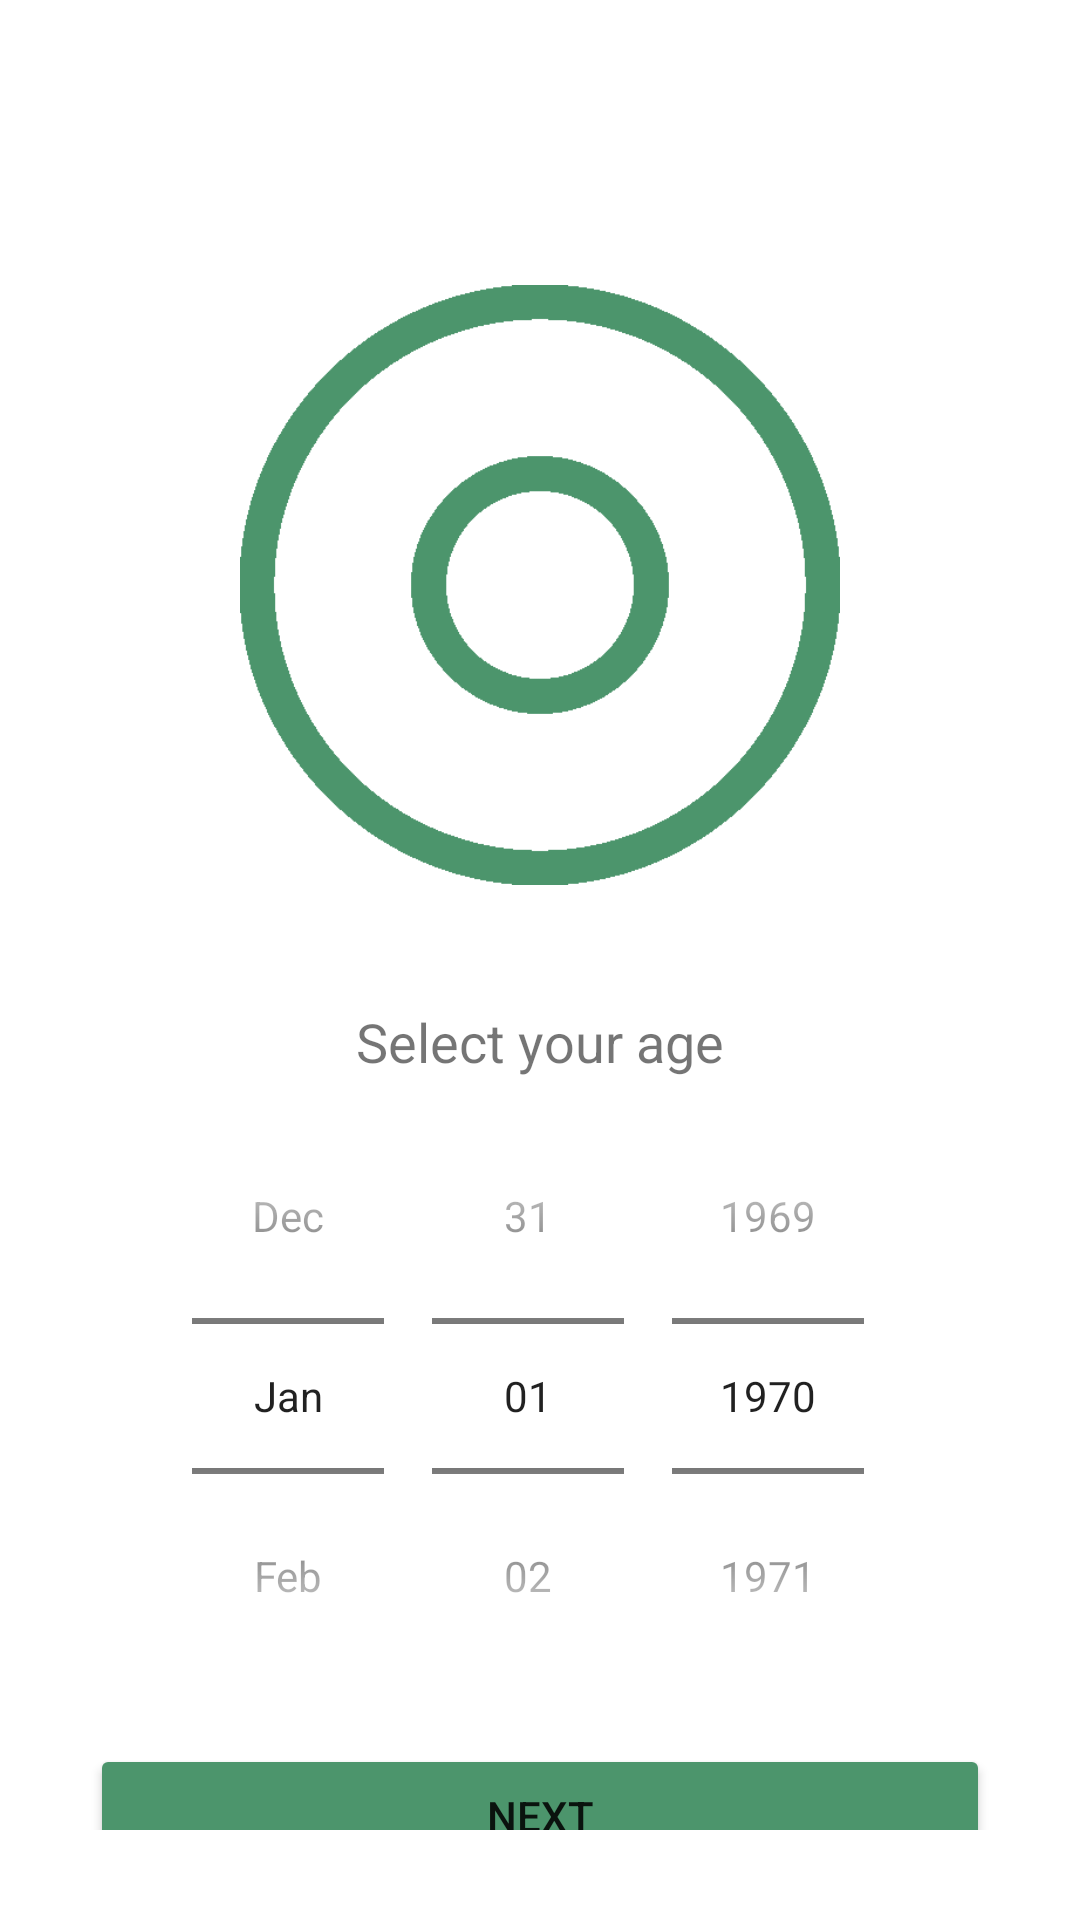

Produce the Android XML layout that renders to this screen, including the resource entries it uses.
<!-- AndroidManifest.xml: application theme Theme.Final -->
<!-- res/layout/activity_sign_up2.xml -->
<?xml version="1.0" encoding="utf-8"?>
<ScrollView xmlns:android="http://schemas.android.com/apk/res/android"
    xmlns:app="http://schemas.android.com/apk/res-auto"
    xmlns:tools="http://schemas.android.com/tools"
    android:layout_width="match_parent"
    android:layout_height="match_parent"
    tools:context="LoginSignup.SignUp2"
    android:padding="30dp">

    <LinearLayout
        android:layout_width="match_parent"
        android:layout_height="wrap_content"
        android:orientation="vertical">


        <ImageView
            android:id="@+id/signUp_back_arrow2"
            android:layout_width="40dp"
            android:layout_height="40dp"
            android:src="@drawable/left_arrow"
            android:padding="5dp"/>

        <ImageView
            android:layout_width="wrap_content"
            android:layout_marginTop="25dp"
            android:layout_height="200dp"
            android:src="@drawable/circle_center_line_icon"/>

        <LinearLayout
            android:layout_width="match_parent"
            android:layout_height="wrap_content"
            android:orientation="vertical"
            android:layout_marginTop="40dp">

            <TextView
                android:layout_width="wrap_content"
                android:layout_height="wrap_content"
                android:text="Select your age"
                android:textSize="18sp"
                android:layout_gravity="center"/>

            <DatePicker
                android:id="@+id/age_picker"
                android:layout_width="wrap_content"
                android:layout_height="wrap_content"
                android:datePickerMode="spinner"
                android:calendarViewShown="false"
                android:spinnersShown="true"
                android:layout_gravity="center"/>




        </LinearLayout>

        <Button
            android:layout_width="match_parent"
            android:layout_height="wrap_content"
            android:text="NEXT"
            android:onClick="callNextSignUpScreen"
            app:backgroundTint="#4C956C"
            android:layout_marginTop="10dp"/>


    </LinearLayout>

</ScrollView>
<!-- resources referenced by this layout -->
<resources>
  <!-- drawable circle_center_line_icon: png bitmap (drawable-v24, 7181 bytes) -->
  <style name="Theme.Final" parent="Theme.MaterialComponents.DayNight.NoActionBar">
          
          <item name="colorPrimary">@color/purple_500</item>
          <item name="colorPrimaryVariant">@color/purple_700</item>
          <item name="colorOnPrimary">@color/white</item>
          
          <item name="colorSecondary">@color/teal_200</item>
          <item name="colorSecondaryVariant">@color/teal_700</item>
          <item name="colorOnSecondary">@color/black</item>
          
          <item name="android:statusBarColor" tools:targetApi="l">?attr/colorPrimaryVariant</item>
          
      </style>
  <color name="purple_500">#FF6200EE</color>
  <color name="purple_700">#FF3700B3</color>
  <color name="white">#FFFFFFFF</color>
  <color name="teal_200">#FF03DAC5</color>
  <color name="teal_700">#FF018786</color>
  <color name="black">#FF000000</color>
</resources>
